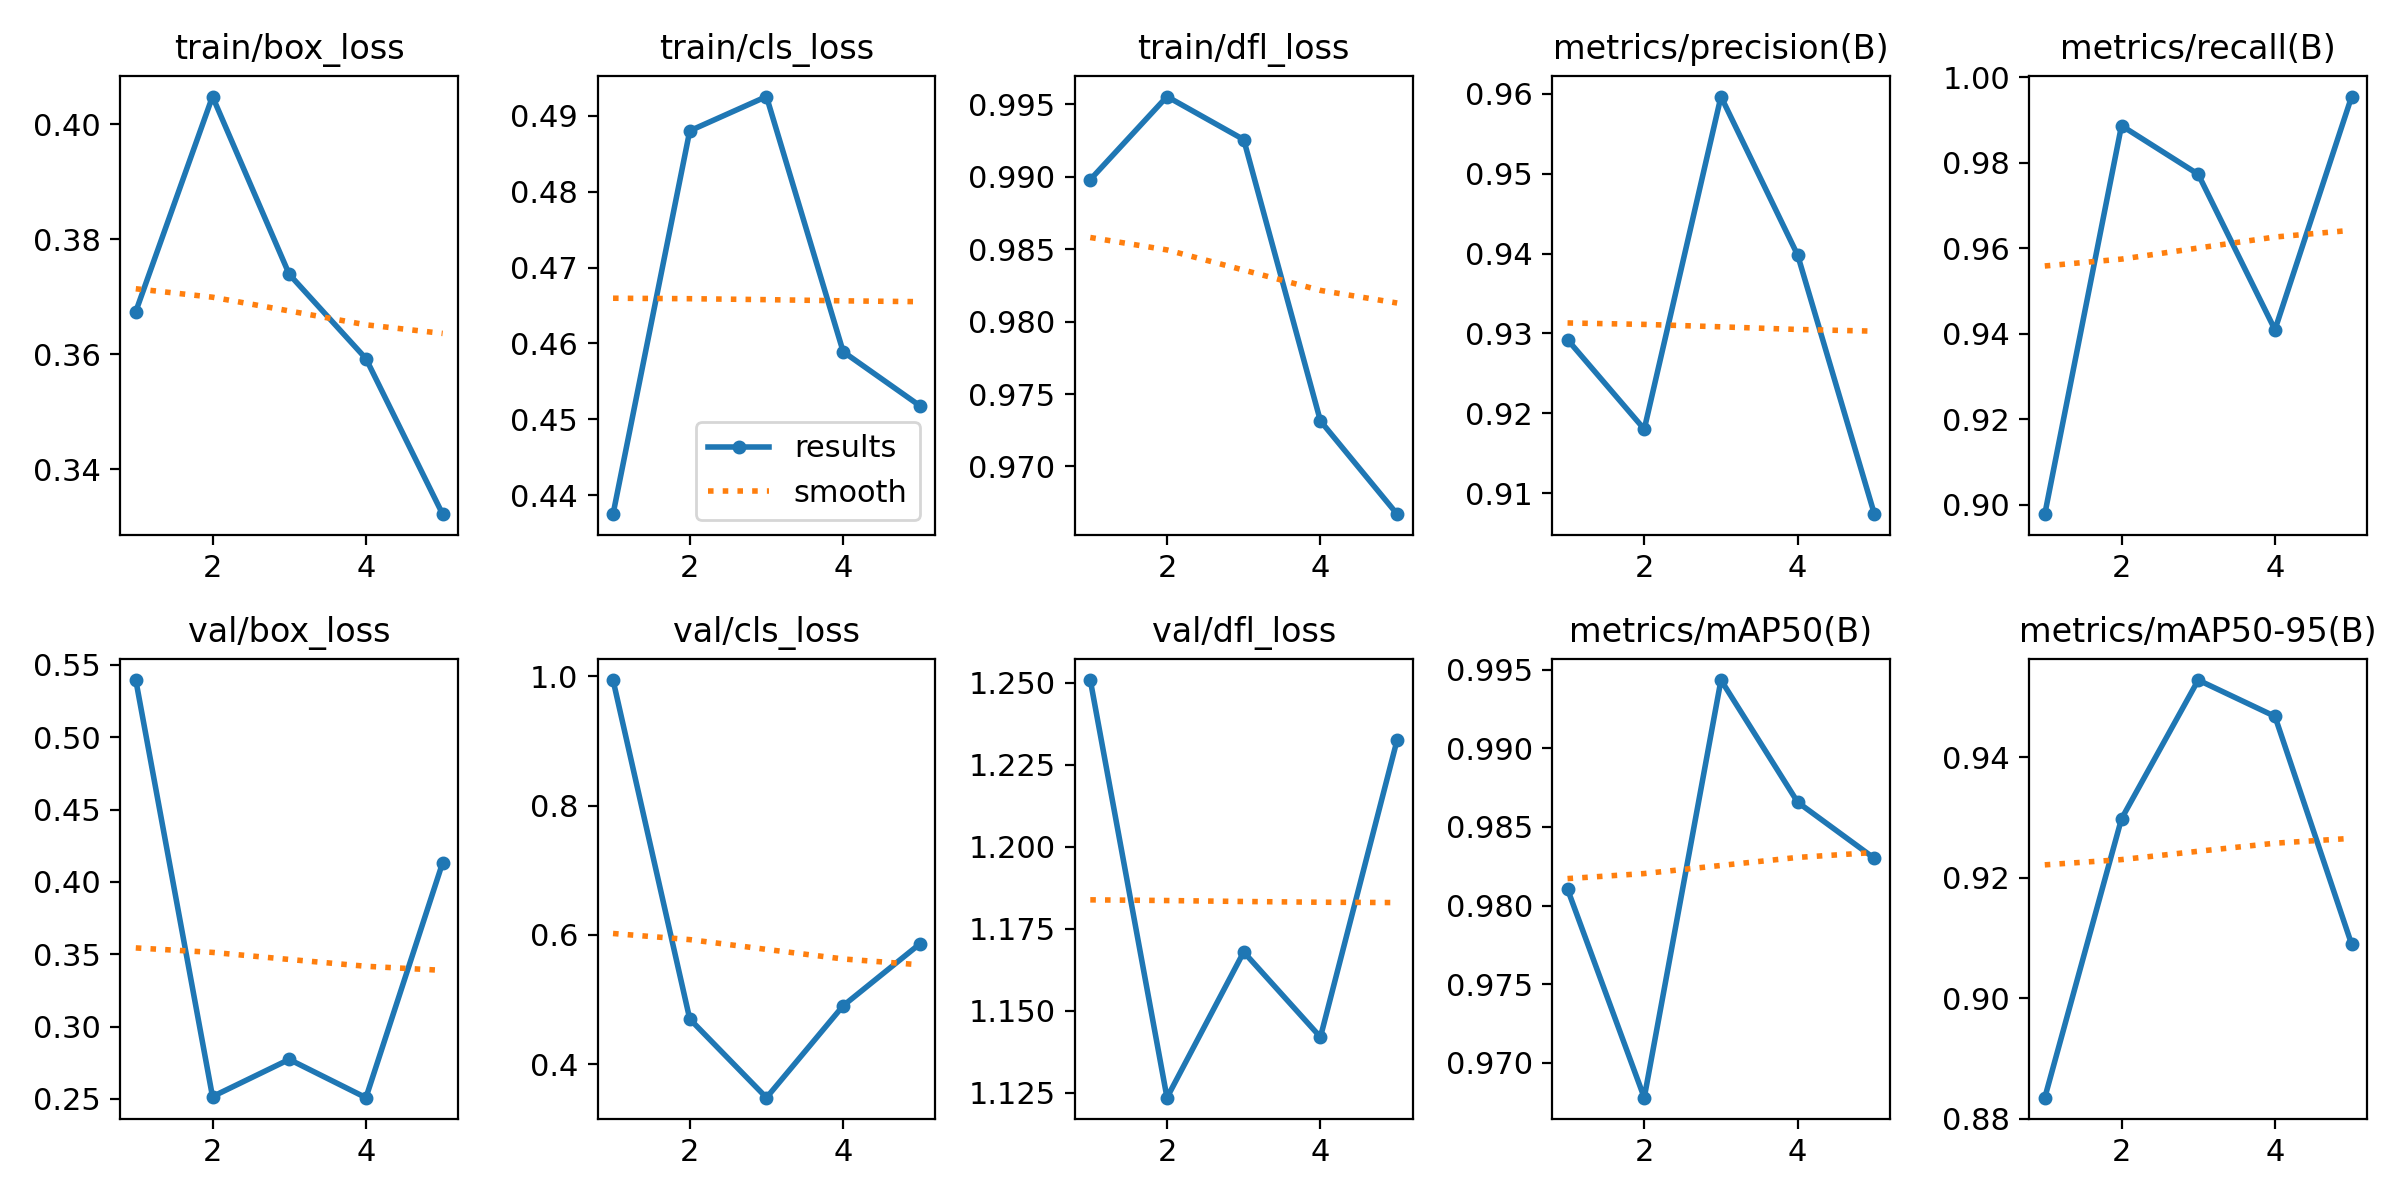

The data file committed next to this chart (first rows):
epoch, time, train/box_loss, train/cls_loss, train/dfl_loss, metrics/precision(B), metrics/recall(B), metrics/mAP50(B), metrics/mAP50-95(B), val/box_loss, val/cls_loss, val/dfl_loss, lr/pg0, lr/pg1, lr/pg2
1, 14.45, 0.3674, 0.4375, 0.9898, 0.9292, 0.8977, 0.981, 0.8835, 0.5395, 0.9943, 1.251, 0.0002334, 0.0002334, 0.0002334
2, 24.45, 0.4048, 0.488, 0.9955, 0.918, 0.9886, 0.9678, 0.9298, 0.2516, 0.4701, 1.123, 0.0003877, 0.0003877, 0.0003877
3, 34.28, 0.3739, 0.4926, 0.9926, 0.9596, 0.9773, 0.9943, 0.9528, 0.2773, 0.3484, 1.168, 0.000443, 0.000443, 0.000443
4, 44.12, 0.3592, 0.4589, 0.9731, 0.9398, 0.9409, 0.9866, 0.9468, 0.2509, 0.4906, 1.142, 0.0003993, 0.0003993, 0.0003993
5, 53.68, 0.3322, 0.4518, 0.9667, 0.9074, 0.9954, 0.983, 0.9089, 0.4133, 0.5863, 1.233, 0.0002566, 0.0002566, 0.0002566
